Image classification data set "abeilles-cap200" (axelcarlier/abeilles-cap200 on GitHub). Class labels (73): Amegilla quadrifasciata, Andrena agilissima, Andrena bicolor, Andrena cineraria, Andrena clarkella, Andrena denticulata, Andrena flavipes, Andrena florea, Andrena fulva, Andrena gravida, Andrena haemorrhoa, Andrena hattorfiana, Andrena nigroaenea, Andrena nitida, Andrena nycthemera, Andrena thoracica, Andrena vaga, Andrena ventralis, Anthidiellum strigatum, Anthidium florentinum, Anthidium manicatum, Anthidium oblongatum, Anthidium septemspinosum, Anthophora bimaculata, Anthophora furcata, Anthophora plumipes, Apis mellifera, Apis mellifera iberiensis, Bombus argillaceus, Bombus bohemicus, Bombus campestris, Bombus hortorum, Bombus humilis, Bombus hypnorum, Bombus lapidarius, Bombus lucorum, Bombus muscorum, Bombus pascuorum, Bombus pratorum, Bombus ruderatus, Bombus rupestris, Bombus sylvarum, Bombus terrestris, Bombus terrestris lusitanicus, Bombus vestalis, Ceratina cucurbitina, Chelostoma florisomne, Colletes cunicularius, Colletes hederae, Dasypoda hirtipes, Halictus rubicundus, Halictus scabiosae, Halictus sexcinctus, Heriades truncorum, Hylaeus variegatus, Lithurgus chrysurus, Macropis europaea, Megachile centuncularis, Megachile ericetorum, Megachile sculpturalis, Melecta albifrons, Nomada goodeniana, Nomada lathburiana, Osmia aurulenta, Osmia bicolor, Osmia bicornis, Osmia caerulescens, Osmia cornuta, Rhodanthidium septemdentatum, Rhodanthidium sticticum, Sphecodes albilabris, Xylocopa valga, Xylocopa violacea.

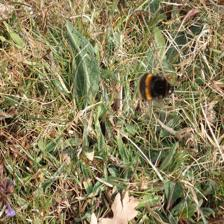
Label: Bombus terrestris

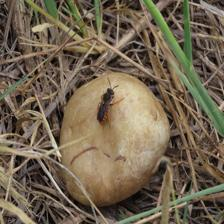
Label: Rhodanthidium sticticum

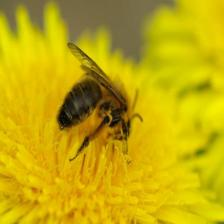
Label: Andrena nigroaenea

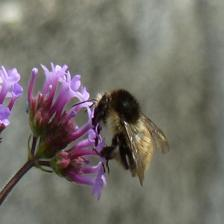
Label: Bombus humilis

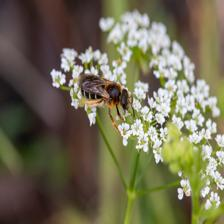
Label: Halictus rubicundus

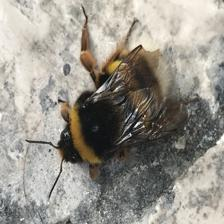
Label: Bombus terrestris lusitanicus
